Dataset: dataset (GitHub, hnky/dataset-lego-figures). Classes: Simpsons Apu Nahasapeemapetilon LEGO figure, Simpsons Bart Simpson LEGO figure, Simpsons Chief Wiggum LEGO figure, Simpsons Dr Hibbert LEGO figure, Simpsons Grandpa Simpson LEGO figure, Simpsons Homer Simpson LEGO figure, Simpsons Itchy LEGO figure, simpsons krusty the clown, Simpsons Lisa Simpson LEGO figure, Simpsons Maggie Simpson LEGO figure, Simpsons Marge Simpson LEGO figure, simpsons milhouse van houten, Simpsons Mr Burns LEGO figure, Simpsons Ned Flanders LEGO figure, Simpsons Nelson Muntz LEGO figure, Simpsons Ralph Wiggum LEGO figure, Simpsons Snowball LEGO figure, Star Wars Ackbar LEGO figure, starwars boba fett, Star Wars C-3PO LEGO figure, starwars emperor palpatine, starwars general grievous, starwars jar jar binks, starwars kit fisto, starwars luke skywalker, starwars mace windu, Star Wars R3-M2 LEGO figure, Star Wars Yoda LEGO figure, superhero Aquaman LEGO figure, superhero Bat-Mite LEGO figure, superhero Batman LEGO figure, superhero Bumblebee LEGO figure, superhero Cyborg LEGO figure, superhero Green Lantern LEGO figure, superhero Huntress LEGO figure, superhero Metamorpho LEGO figure, superhero Mister Miracle LEGO figure, superhero Sinestro LEGO figure, superhero Stargirl LEGO figure, superhero The Cheetah LEGO figure, superhero The Flash LEGO figure, superhero The Joker LEGO figure, superhero Wonder Woman LEGO figure.

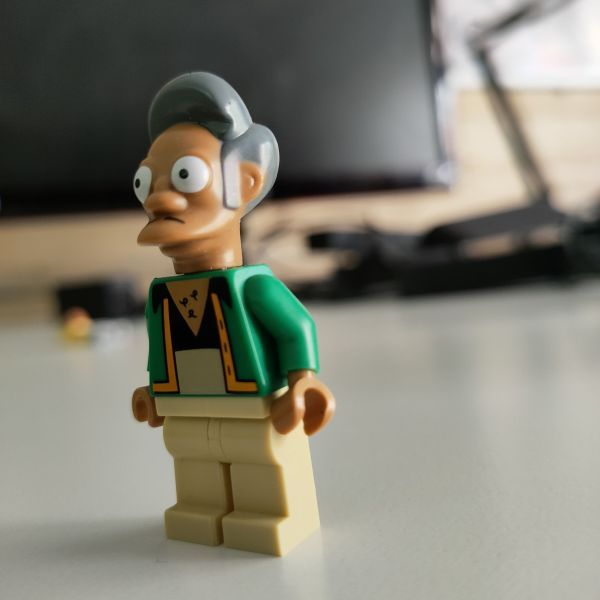
Label: Simpsons Apu Nahasapeemapetilon LEGO figure

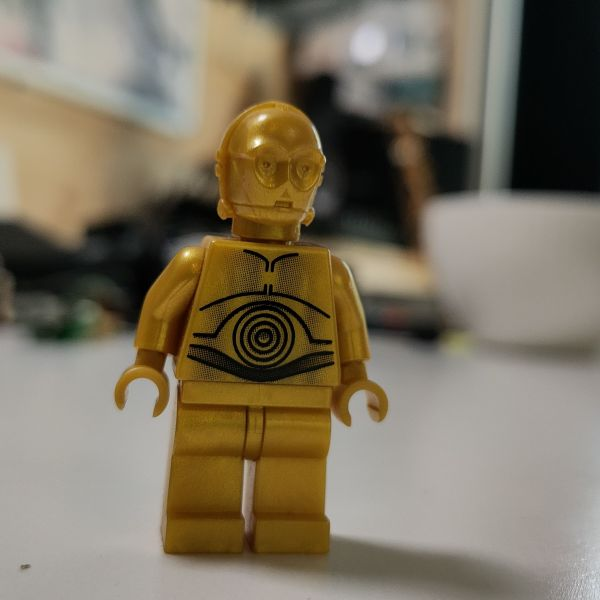
Label: Star Wars C-3PO LEGO figure

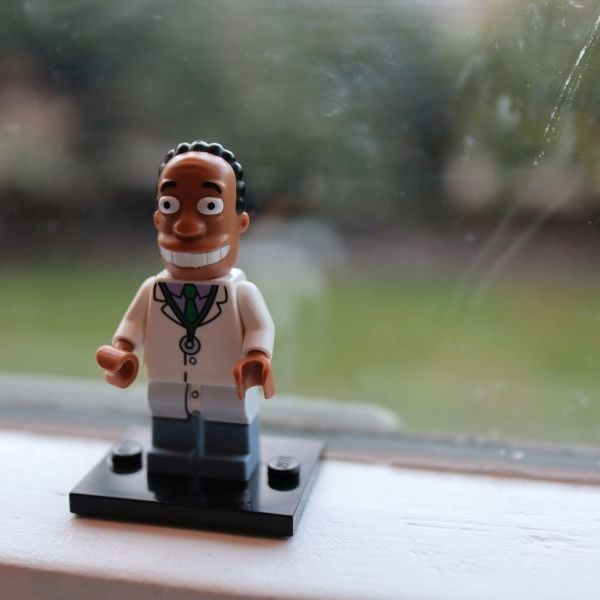
Label: Simpsons Dr Hibbert LEGO figure

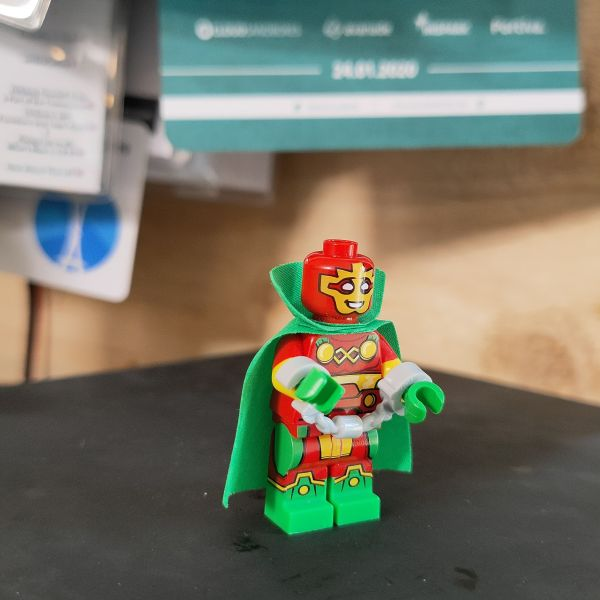
Label: superhero Mister Miracle LEGO figure

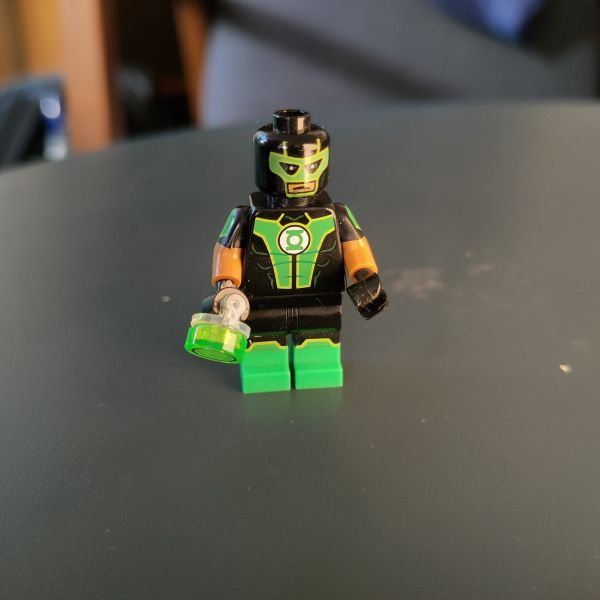
Label: superhero Green Lantern LEGO figure

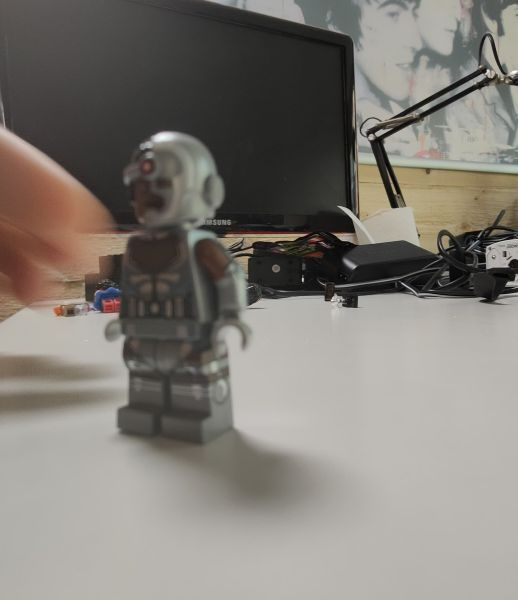
Label: superhero Cyborg LEGO figure
